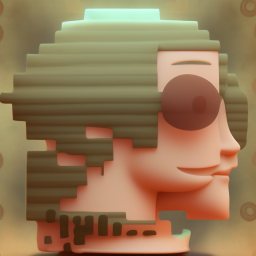
Generation parameters embedded in this image by AUTOMATIC1111 Stable Diffusion web UI or a fork of it (Forge, ...) (PNG 'parameters' text chunk):
a philosophical barbi
Steps: 20, Sampler: Euler a, CFG scale: 7, Seed: 1322882225, Size: 512x512, Model hash: b4391b7978, Model: deliberate_v2, ControlNet: "preprocessor: canny, model: control_v11p_sd15_canny [d14c016b], weight: 1, starting/ending: (0, 1), resize mode: Crop and Resize, pixel perfect: True, control mode: Balanced, preprocessor params: (512, 100, 200)", Version: v1.5.1